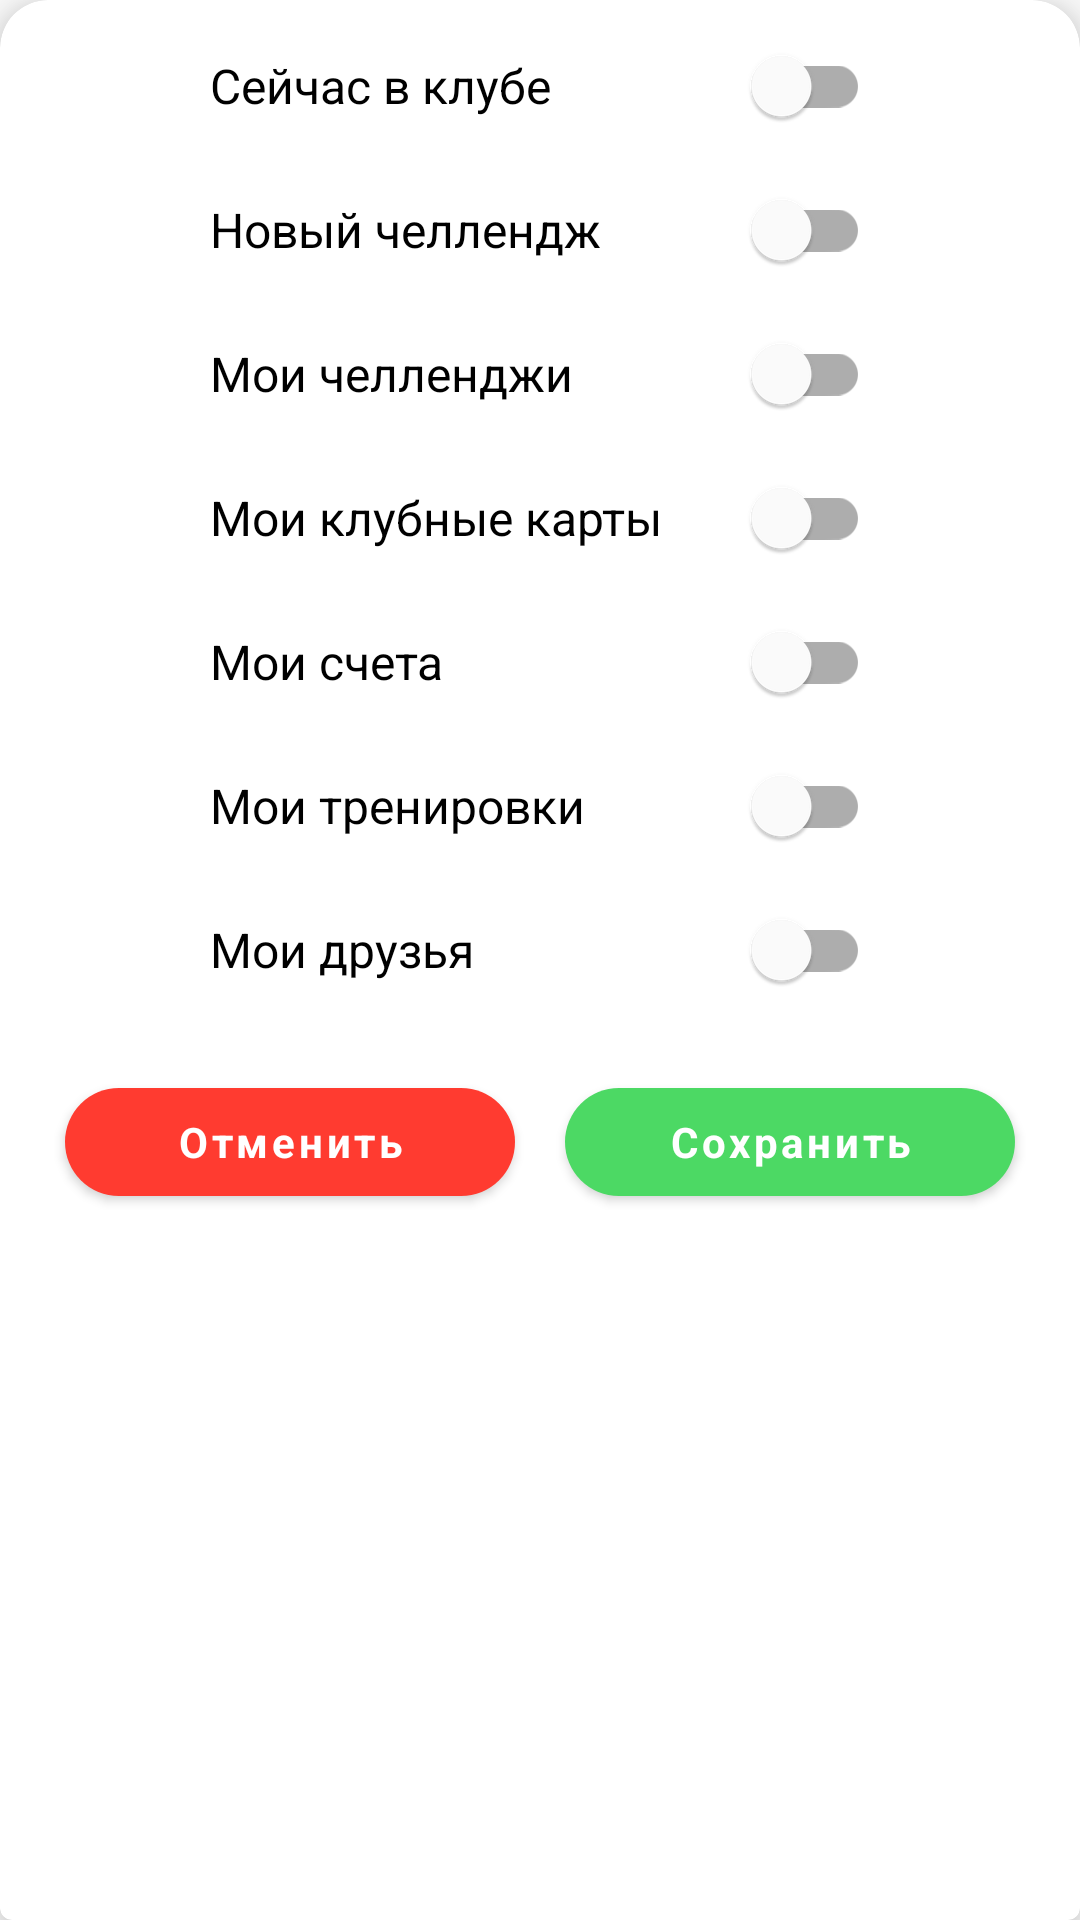

The Android layout XML behind this screen, and the referenced resources:
<!-- AndroidManifest.xml: application theme Theme.GallaDance -->
<!-- res/layout/settings_dialog_item.xml -->
<?xml version="1.0" encoding="utf-8"?>
<com.google.android.material.card.MaterialCardView xmlns:android="http://schemas.android.com/apk/res/android"
    xmlns:app="http://schemas.android.com/apk/res-auto"
    style="@style/BottomSheetDialogCardViewStyle"
    android:layout_width="match_parent"
    android:layout_height="wrap_content"
    app:cardElevation="@dimen/dimen_10dp">

    <LinearLayout
        android:layout_width="match_parent"
        android:layout_height="wrap_content"
        android:orientation="vertical">

        <com.google.android.material.switchmaterial.SwitchMaterial
            android:id="@+id/now_in_club_switch"
            android:layout_width="@dimen/switches_width"
            android:layout_height="wrap_content"
            android:layout_gravity="center_horizontal"
            android:text="@string/now_in_club_text"
            android:textSize="@dimen/dimen_16sp" />

        <com.google.android.material.switchmaterial.SwitchMaterial
            android:id="@+id/new_challenges_switch"
            android:layout_width="@dimen/switches_width"
            android:layout_height="wrap_content"
            android:layout_gravity="center_horizontal"
            android:text="@string/new_challenge_text"
            android:textSize="@dimen/dimen_16sp" />

        <com.google.android.material.switchmaterial.SwitchMaterial
            android:id="@+id/user_challenges_switch"
            android:layout_width="@dimen/switches_width"
            android:layout_height="wrap_content"
            android:layout_gravity="center_horizontal"
            android:text="@string/my_challenges_text"
            android:textSize="@dimen/dimen_16sp" />

        <com.google.android.material.switchmaterial.SwitchMaterial
            android:id="@+id/user_cards_switch"
            android:layout_width="@dimen/switches_width"
            android:layout_height="wrap_content"
            android:layout_gravity="center_horizontal"
            android:text="@string/user_club_cards_text"
            android:textSize="@dimen/dimen_16sp" />

        <com.google.android.material.switchmaterial.SwitchMaterial
            android:id="@+id/user_accounts_switch"
            android:layout_width="@dimen/switches_width"
            android:layout_height="wrap_content"
            android:layout_gravity="center_horizontal"
            android:text="@string/my_accounts_text"
            android:textSize="@dimen/dimen_16sp" />

        <com.google.android.material.switchmaterial.SwitchMaterial
            android:id="@+id/user_trainings_switch"
            android:layout_width="@dimen/switches_width"
            android:layout_height="wrap_content"
            android:layout_gravity="center_horizontal"
            android:text="@string/user_trainings_text"
            android:textSize="@dimen/dimen_16sp" />

        <com.google.android.material.switchmaterial.SwitchMaterial
            android:id="@+id/user_friends_switch"
            android:layout_width="@dimen/switches_width"
            android:layout_height="wrap_content"
            android:layout_gravity="center_horizontal"
            android:text="@string/user_friends_text"
            android:textSize="@dimen/dimen_16sp" />

        <androidx.constraintlayout.widget.ConstraintLayout
            android:layout_width="match_parent"
            android:layout_height="wrap_content"
            android:layout_marginBottom="@dimen/dimen_40dp">

            <com.google.android.material.button.MaterialButton
                android:id="@+id/cancel_btn"
                style="@style/ButtonStyle"
                android:layout_width="150dp"
                android:layout_height="wrap_content"
                android:layout_marginVertical="@dimen/dimen_16dp"
                android:text="Отменить"
                android:textAllCaps="false"
                app:backgroundTint="@color/red"
                app:icon="@drawable/ic_cancel"
                app:iconGravity="textStart"
                app:iconTint="@color/white"
                app:layout_constraintBottom_toBottomOf="parent"
                app:layout_constraintEnd_toStartOf="@+id/save_btn"
                app:layout_constraintHorizontal_bias="0.5"
                app:layout_constraintStart_toStartOf="parent"
                app:layout_constraintTop_toTopOf="parent" />

            <com.google.android.material.button.MaterialButton
                android:id="@+id/save_btn"
                style="@style/ButtonStyle"
                android:layout_width="150dp"
                android:layout_height="wrap_content"
                android:text="@string/save_text"
                android:textAllCaps="false"
                app:backgroundTint="@color/green"
                app:icon="@drawable/ic_check"
                app:iconGravity="textStart"
                app:iconTint="@color/white"
                app:layout_constraintBottom_toBottomOf="@id/cancel_btn"
                app:layout_constraintEnd_toEndOf="parent"
                app:layout_constraintHorizontal_bias="0.5"
                app:layout_constraintStart_toEndOf="@+id/cancel_btn"
                app:layout_constraintTop_toTopOf="@id/cancel_btn" />

        </androidx.constraintlayout.widget.ConstraintLayout>
    </LinearLayout>


</com.google.android.material.card.MaterialCardView>
<!-- resources referenced by this layout -->
<resources>
  <color name="green">#4CD964</color>
  <color name="red">#FF3B30</color>
  <color name="white">#FFFFFFFF</color>
  <dimen name="dimen_10dp">10dp</dimen>
  <dimen name="dimen_16dp">16dp</dimen>
  <dimen name="dimen_16sp">16sp</dimen>
  <dimen name="dimen_40dp">40dp</dimen>
  <dimen name="switches_width">220dp</dimen>
  <string name="my_accounts_text">Мои счета</string>
  <string name="my_challenges_text">Мои челленджи</string>
  <string name="new_challenge_text">Новый челлендж</string>
  <string name="now_in_club_text">Сейчас в клубе</string>
  <string name="save_text">Сохранить</string>
  <string name="user_club_cards_text">Мои клубные карты</string>
  <string name="user_friends_text">Мои друзья</string>
  <string name="user_trainings_text">Мои тренировки</string>
  <style name="BottomSheetDialogCardViewStyle" parent="Widget.MaterialComponents.CardView">
          <item name="shapeAppearanceOverlay">@style/TopRoundedStyle</item>
      </style>
  <style name="ButtonStyle" parent="Widget.MaterialComponents.Button">
          <item name="rippleColor">@color/lightBlue</item>
          <item name="shapeAppearance">@style/ShapeAppearancePrevBtn</item>
          <item name="android:textStyle">bold</item>
          <item name="backgroundTint">@color/orange</item>
          <item name="android:layout_width">wrap_content</item>
          <item name="android:layout_height">40dp</item>
          <item name="android:textColor">@color/white</item>
          <item name="android:textSize">14sp</item>
      </style>
  <style name="Theme.GallaDance" parent="Theme.MaterialComponents.DayNight.NoActionBar">
          
          <item name="colorPrimary">@color/white</item>
          <item name="colorPrimaryVariant">@color/white</item>
          <item name="colorAccent">@color/orange</item>
          <item name="colorOnPrimary">@color/black</item>
          
          <item name="colorSecondary">@color/orange</item>
          <item name="colorSecondaryVariant">@color/orange</item>
          <item name="colorOnSecondary">@color/orange</item>
          <item name="fontFamily">@font/roboto_medium</item>
          <item name="android:textColor">@color/black</item>
          <item name="android:textSize">14sp</item>
          <item name="materialCardViewStyle">@style/MaterialCardViewStyle</item>
          
          <item name="android:windowLightStatusBar">true</item>
          <item name="android:statusBarColor">?attr/colorPrimaryVariant</item>
          <item name="bottomSheetDialogTheme">@style/AppBottomSheetDialogTheme</item>
          
      </style>
  <style name="TopRoundedStyle" parent="">
          <item name="cornerFamily">rounded</item>
          <item name="cornerSizeTopRight">@dimen/dimen_16dp</item>
          <item name="cornerSizeTopLeft">@dimen/dimen_16dp</item>
      </style>
  <color name="lightBlue">#DEEAFD</color>
  <style name="ShapeAppearancePrevBtn" parent="ShapeAppearance.MaterialComponents.SmallComponent">
          <item name="cornerSize">20dp</item>
      </style>
  <color name="orange">#E68800</color>
  <color name="black">#FF000000</color>
  <style name="MaterialCardViewStyle" parent="Widget.MaterialComponents.CardView">
          <item name="android:focusable">true</item>
          <item name="android:clickable">true</item>
          <item name="cardCornerRadius">8dp</item>
          <item name="cardElevation">6dp</item>
      </style>
  <style name="AppBottomSheetDialogTheme" parent="Theme.Design.Light.BottomSheetDialog">
          <item name="bottomSheetStyle">@style/AppModalStyle</item>
      </style>
  <style name="AppModalStyle" parent="Widget.Design.BottomSheet.Modal">
          <item name="android:background">@drawable/rounded_dialog</item>
      </style>
</resources>
